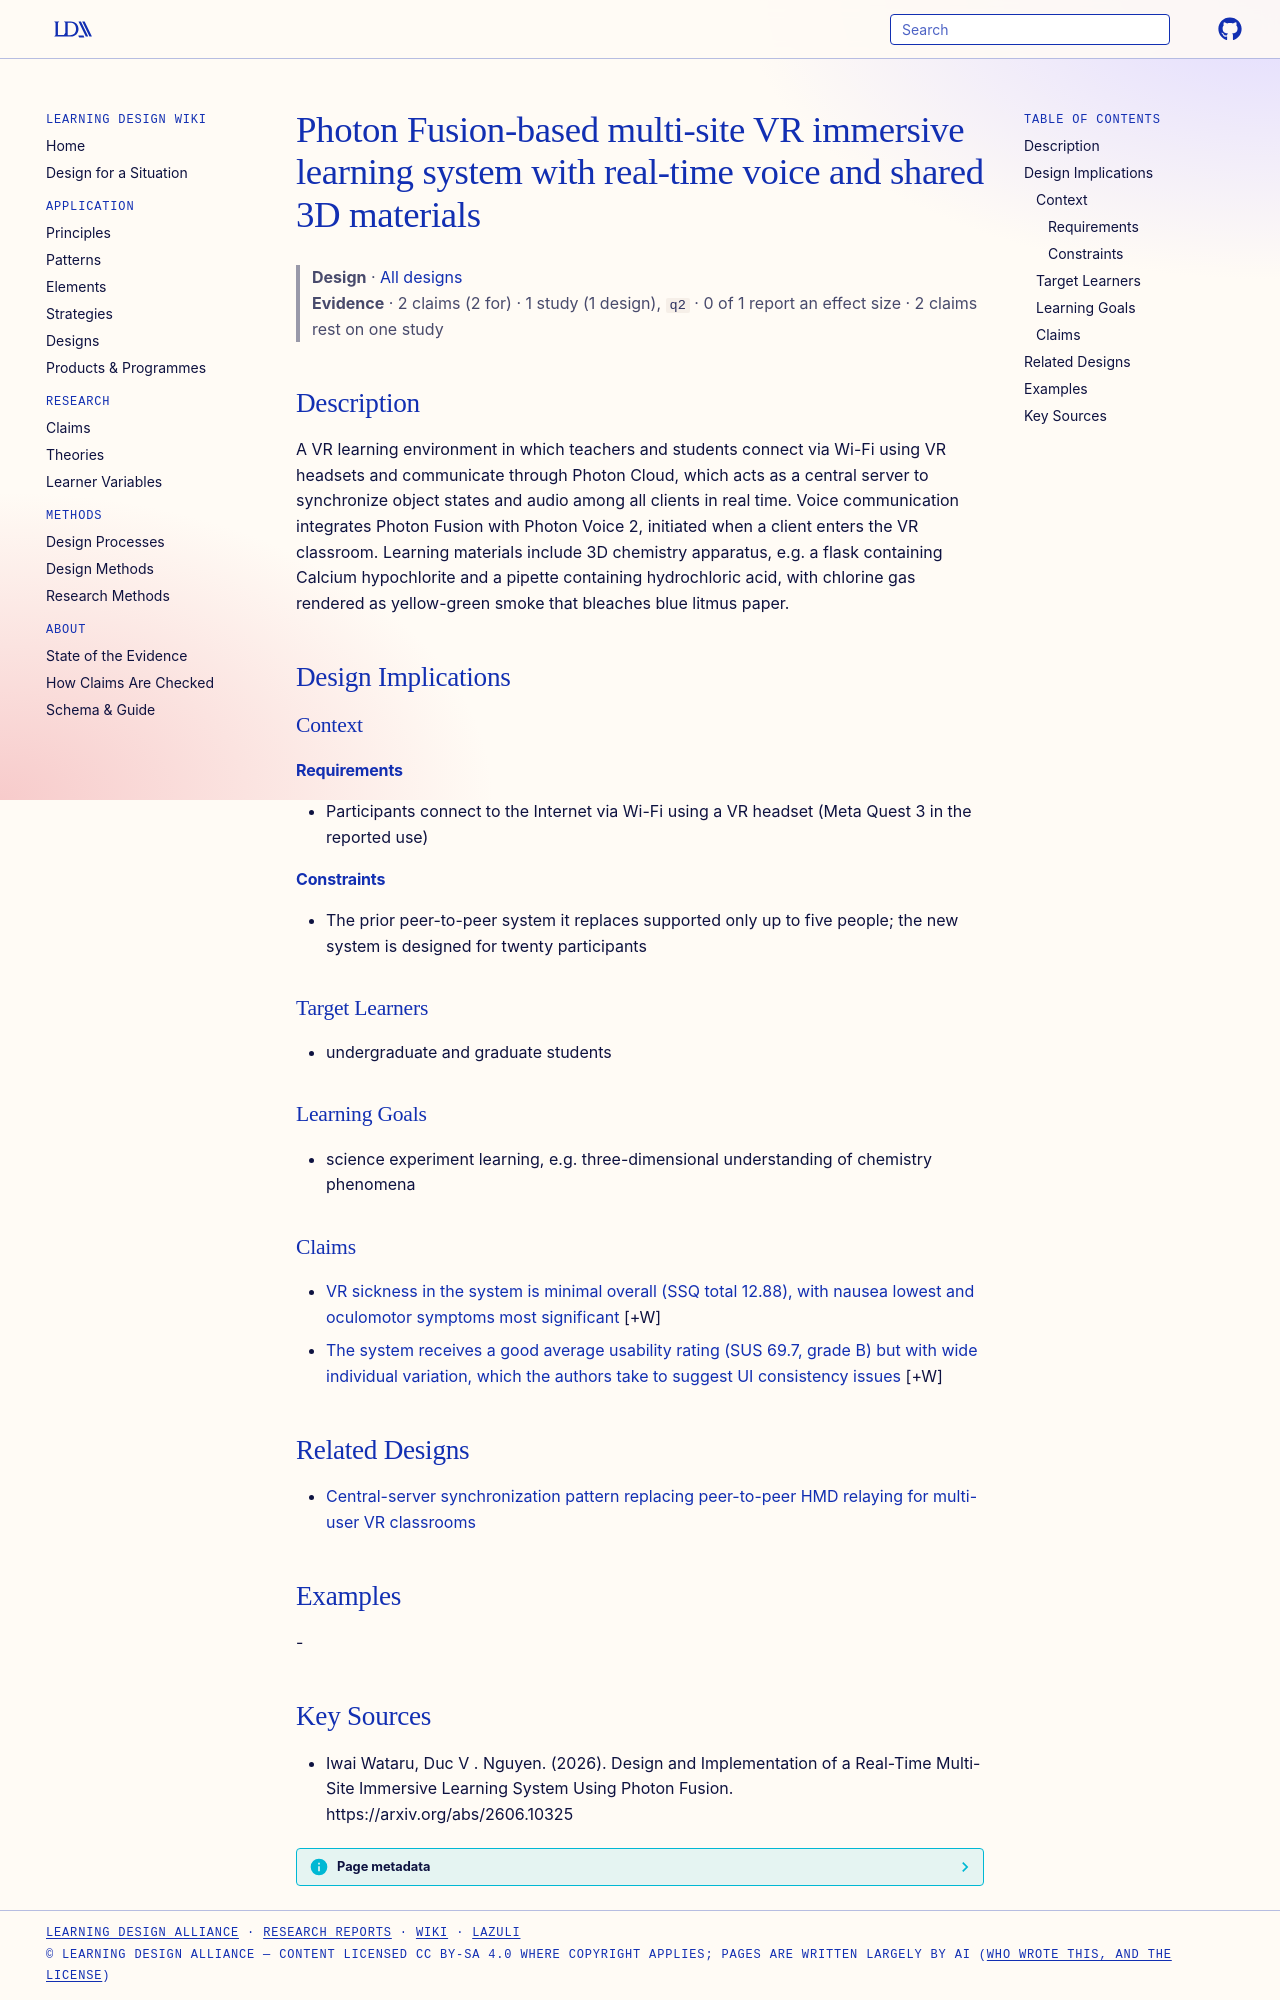

repository: Learning-Design-Alliance/learning-wiki · page: designs/photon-fusion-vr-immersive-learning-system/index.html · generator: mkdocs

---
type: design
id: photon-fusion-vr-immersive-learning-system
title: Photon Fusion-based multi-site VR immersive learning system with real-time voice and shared 3D materials
description: A VR learning environment in which teachers and students connect via Wi-Fi using VR headsets and communicate through Photon Cloud, which acts as a central server to synchronize object states and audio among all client...
status: review
generated:
  by: "process:settle-candidates"
  at: 2026-10-11
sources:
  - id: iwai-wataru-2026
    resource: "https://arxiv.org/abs/2606.10325"
    title: "Iwai Wataru, Duc V . Nguyen. (2026). Design and Implementation of a Real-Time Multi-Site Immersive Learning System Using Photon Fusion. https://arxiv.org/abs/2606.10325"
    author: Iwai Wataru, Duc V . Nguyen
---

# Photon Fusion-based multi-site VR immersive learning system with real-time voice and shared 3D materials

> **Design** · [All designs](index.md)
> **Evidence** · 2 claims (2 for) · 1 study (1 design), `q2` · 0 of 1 report an effect size · 2 claims rest on one study

## Description
A VR learning environment in which teachers and students connect via Wi-Fi using VR headsets and communicate through Photon Cloud, which acts as a central server to synchronize object states and audio among all clients in real time. Voice communication integrates Photon Fusion with Photon Voice 2, initiated when a client enters the VR classroom. Learning materials include 3D chemistry apparatus, e.g. a flask containing Calcium hypochlorite and a pipette containing hydrochloric acid, with chlorine gas rendered as yellow-green smoke that bleaches blue litmus paper.

## Design Implications

### Context
#### Requirements
- Participants connect to the Internet via Wi-Fi using a VR headset (Meta Quest 3 in the reported use)
#### Constraints
- The prior peer-to-peer system it replaces supported only up to five people; the new system is designed for twenty participants

### Target Learners
- undergraduate and graduate students

### Learning Goals
- science experiment learning, e.g. three-dimensional understanding of chemistry phenomena

### Claims

- [VR sickness in the system is minimal overall (SSQ total 12.88), with nausea lowest and oculomotor symptoms most significant](../claims/photon-fusion-minimal-vr-sickness-ssq.md) [+W]
- [The system receives a good average usability rating (SUS 69.7, grade B) but with wide individual variation, which the authors take to suggest UI consistency issues](../claims/photon-fusion-sus-good-but-variable-usability.md) [+W]

## Related Designs

- [Central-server synchronization pattern replacing peer-to-peer HMD relaying for multi-user VR classrooms](central-server-synchronization-vr-classroom-pattern.md)

## Examples
-

## Key Sources
- Iwai Wataru, Duc V . Nguyen. (2026). Design and Implementation of a Real-Time Multi-Site Immersive Learning System Using Photon Fusion. https://arxiv.org/abs/2606.10325
